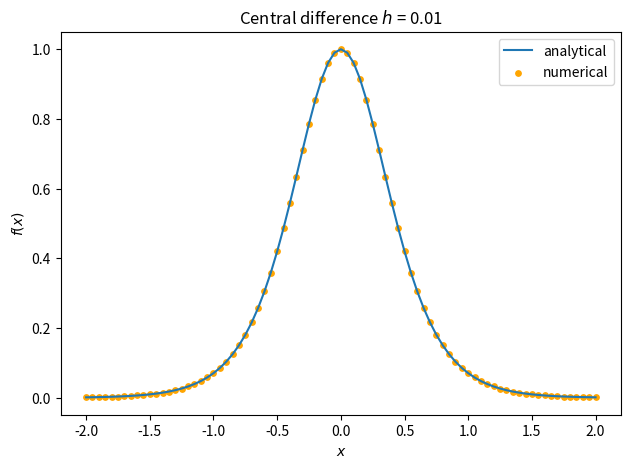

Source code (Python):
import numpy as np
import matplotlib.pyplot as plt

def f(x):
    return 1 + 1/2 * np.tanh(2 * x)

def f_p_ana(x):
    return 1 / np.square(np.cosh(2 * x))

def f_p_num(x, h=0.01):
    return (f(x + h/2) - f(x - h/2)) / h


xs = np.arange(-2, 2.05, 0.05)

# plot
fig, ax = plt.subplots(dpi=200)
ax.plot(xs, f_p_ana(xs), label='analytical')
ax.scatter(xs, f_p_num(xs), label='numerical', s=15, c ='orange')
ax.legend()
ax.set_xlabel(r'$x$')
ax.set_ylabel(r'$f(x)$')
ax.set_title(r'Central difference $h$ = 0.01')

fig.tight_layout()
plt.savefig('ps-5-1a.png')
plt.show()